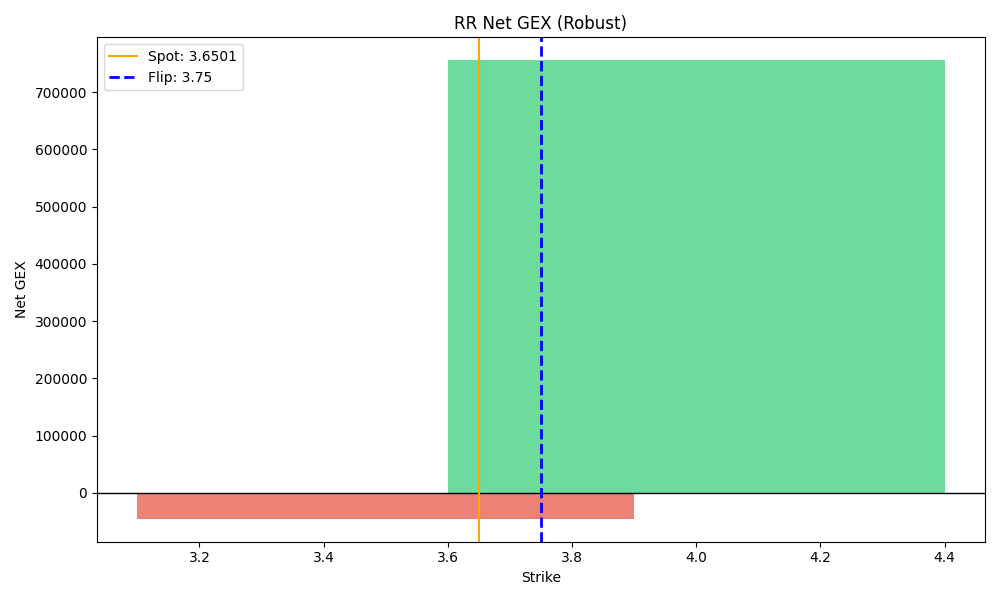

The table this chart was drawn from, first rows:
strike, call_gex, put_gex, net_gex
3.5, 993954, 1039269, -45315
4.0, 1032847, 277087, 755760
